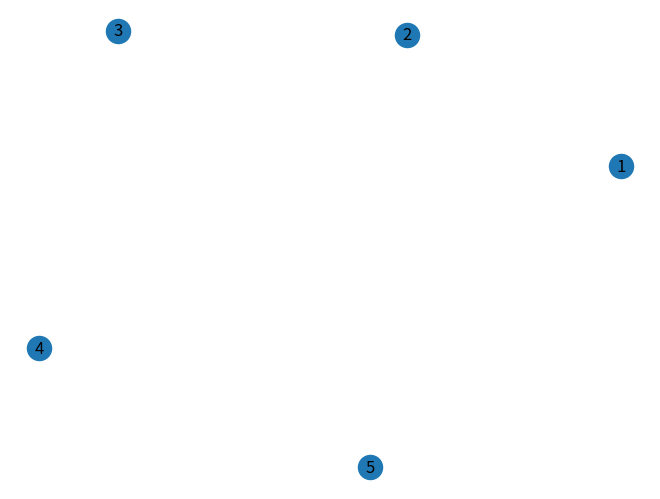

Python code for this plot:
import networkx as nx
import matplotlib.pyplot as plt

# Assuming G is your graph
G = nx.Graph()

# Add nodes to the graph
G.add_nodes_from([1, 2, 3, 4, 5])

# Draw the nodes of the graph
nx.draw(G, with_labels=True)
plt.show()
